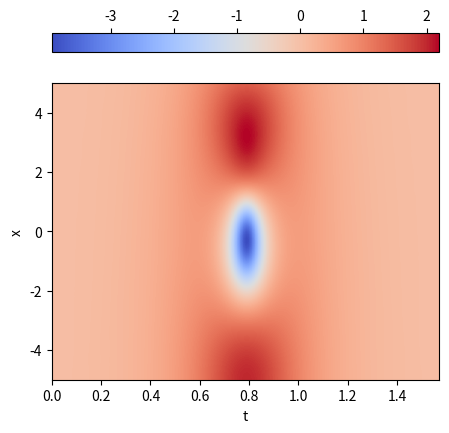
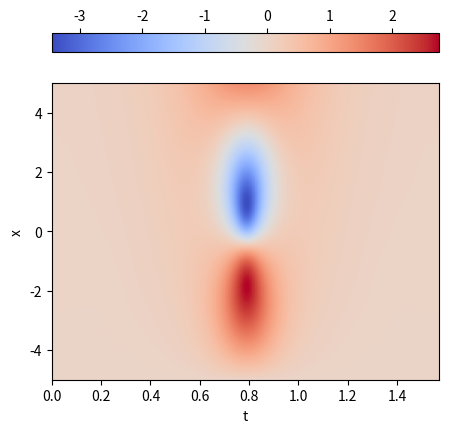
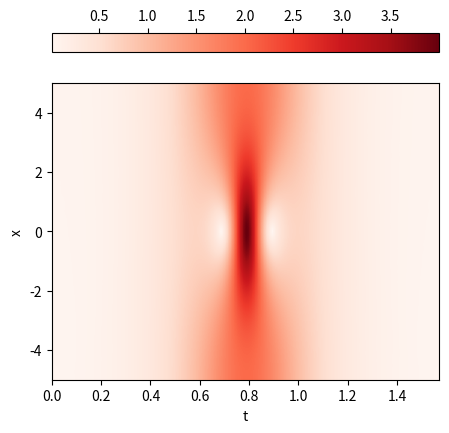

Write Python code to recreate these figures, in order.
import numpy as np
import matplotlib.pyplot as plt

L = 10.0

# good for fft
N = 256
x = np.linspace(-5.0, 5.0, N, endpoint=False)
dx = x[1] - x[0]

dt = 0.001
t_max = np.pi / 2
steps = int(t_max / dt)

# how?
k = 2 * np.pi * np.fft.fftfreq(N, d=dx)

h = 2.0 / np.cosh(x) + 0j

lin_operator = np.exp(-1j * k**2 * dt / 4)

# Zeitschleife (Strang-Splitting)
hs_total = [np.copy(h)]
t_curr = 0

for _ in range(steps):
    
    # half-linear
    h = np.fft.ifft(lin_operator * np.fft.fft(h))

    # full-nonlinear
    nonlin_operator = np.exp(1j * np.abs(h)**2 * dt)

    h = nonlin_operator * h

    # half-linear
    h = np.fft.ifft(lin_operator * np.fft.fft(h))

    hs_total.append(np.copy(h))
    t_curr += dt

#print("final time")
#print(t_curr)
hs = np.array(hs_total)

np.savez_compressed("schroedinger_numerical_solution.npz", h=hs)

'''
t_selected = 0.79
t_step_selected = int(t_selected / dt)

hs = np.array(hs_total)

print(hs.dtype)

hs_selected = hs[t_step_selected, :]

plt.plot(x, np.absolute(hs_selected))
plt.xlim(-5, 5)
plt.ylim(0, 6)
plt.title(f"t = {t_selected}")
plt.xlabel("x")
plt.ylabel("|h|")
plt.savefig("schrödinger_mag.png")
'''

u = hs.real
v = hs.imag
mag_h = np.absolute(hs)


plt.figure(figsize=(5, 5))
plt.imshow(u, extent=[0, np.pi / 2, -5, 5], origin="lower", aspect="auto", cmap="coolwarm")
plt.xlabel("t")
plt.ylabel("x")
plt.colorbar(location="top", pad=0.08)
plt.savefig("schroedinger_u_vals.png", bbox_inches='tight', dpi=300)



plt.figure(figsize=(5, 5))
plt.imshow(v, extent=[0, np.pi / 2, -5, 5], origin="lower", aspect="auto", cmap="coolwarm")
plt.xlabel("t")
plt.ylabel("x")
plt.colorbar(location="top", pad=0.08)
plt.savefig("schroedinger_v_vals.png", bbox_inches='tight', dpi=300)


plt.figure(figsize=(5, 5))
plt.imshow(mag_h, extent=[0, np.pi / 2, -5, 5], origin="lower", aspect="auto", cmap="Reds")
plt.xlabel("t")
plt.ylabel("x")
plt.colorbar(location="top", pad=0.08)
plt.savefig("schroedinger_h_mag_vals.png", bbox_inches='tight', dpi=300)
